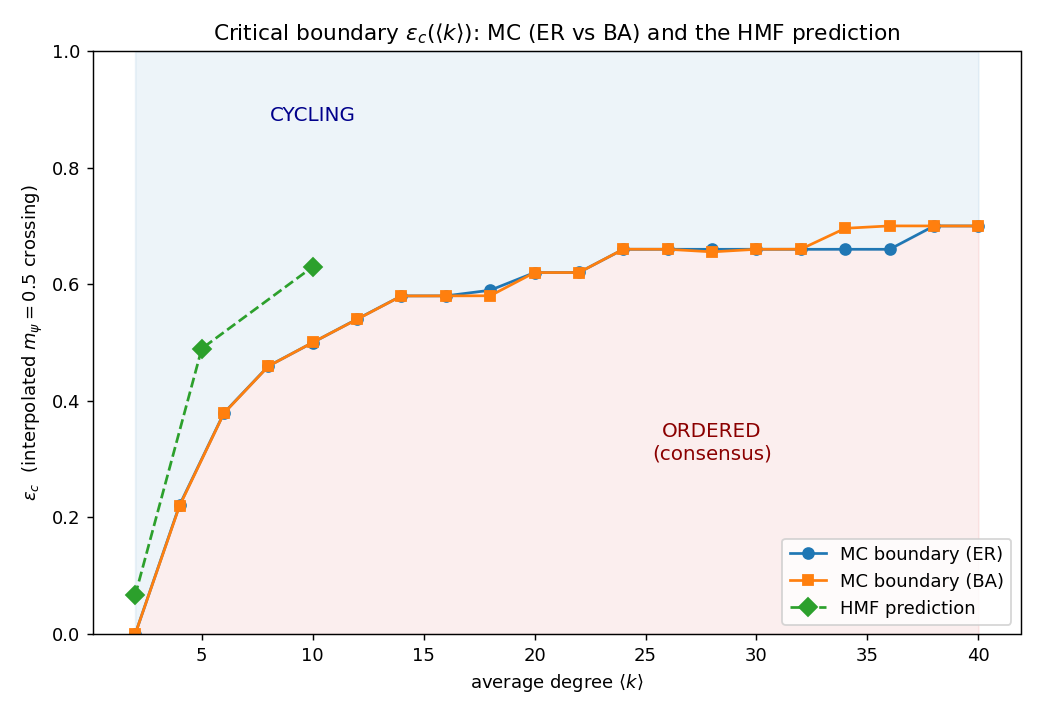

Source data for this figure (header and first rows):
k, eps_c_ER, eps_c_BA
2.000000000000000000e+00, 0.000000000000000000e+00, 0.000000000000000000e+00
4.000000000000000000e+00, 2.213373939356991227e-01, 2.200161129451630448e-01
6.000000000000000000e+00, 3.793999101555571851e-01, 3.788646759323701652e-01
8.000000000000000000e+00, 4.596880315260347127e-01, 4.594191527562903055e-01
1.000000000000000000e+01, 5.000997330727638968e-01, 5.002650375424886331e-01
1.200000000000000000e+01, 5.403143325816308629e-01, 5.399606767751590208e-01
1.400000000000000000e+01, 5.800990747406329362e-01, 5.800311216756330879e-01
1.600000000000000000e+01, 5.801499577430545562e-01, 5.801292576298452408e-01
1.800000000000000000e+01, 5.898382927921205221e-01, 5.803115775800951059e-01
2.000000000000000000e+01, 6.201245017829190020e-01, 6.201260924008569209e-01
2.200000000000000000e+01, 6.203226330282519685e-01, 6.202033985084675072e-01
2.400000000000000000e+01, 6.600826893151855446e-01, 6.602374034507996203e-01
2.600000000000000000e+01, 6.601015021729789156e-01, 6.601127216058499947e-01
2.800000000000000000e+01, 6.600174978290268557e-01, 6.556087509619892284e-01
3.000000000000000000e+01, 6.601216828027810513e-01, 6.600696799818820404e-01
3.200000000000000000e+01, 6.600307903293547440e-01, 6.602606950171830968e-01
3.400000000000000000e+01, 6.600777160200618221e-01, 6.960653531338161226e-01
3.600000000000000000e+01, 6.600528856759220186e-01, 7.001784033515856542e-01
3.800000000000000000e+01, 7.000957759028397787e-01, 7.001194371253857129e-01
4.000000000000000000e+01, 7.000926524445112431e-01, 7.000316777168614779e-01
